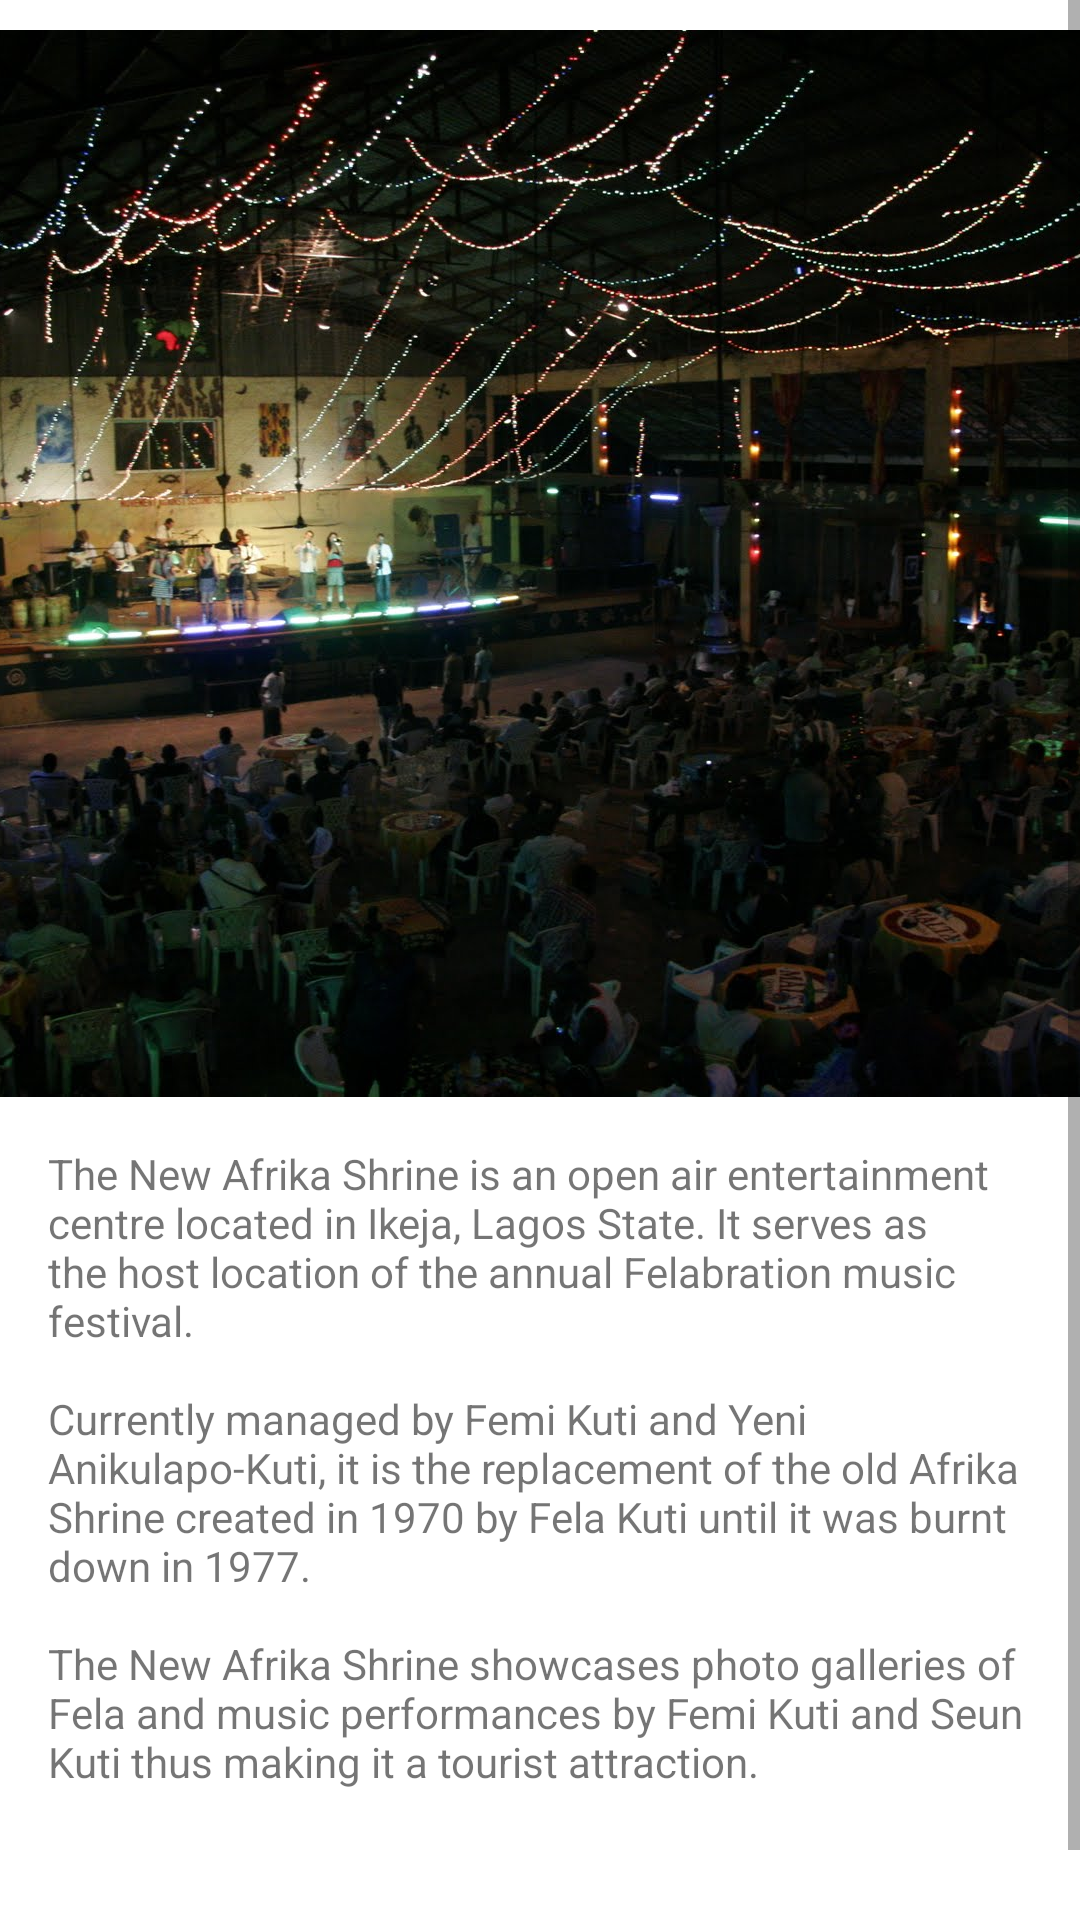

Write the Android layout XML for this screen, with the resource values it uses.
<!-- AndroidManifest.xml: application theme AppTheme -->
<!-- res/layout/activity_afrika_shrine.xml -->
<?xml version="1.0" encoding="utf-8"?>
<ScrollView  xmlns:android="http://schemas.android.com/apk/res/android"
    xmlns:tools="http://schemas.android.com/tools"
    android:background="#FFFFFF"
    android:layout_width="match_parent"
    android:layout_height="match_parent">

    <LinearLayout
        android:id="@+id/activity_muson_center"
        android:layout_width="match_parent"
        android:layout_height="wrap_content"
        tools:context="com.example.lagos.MusonCenterActivity"
        android:paddingTop="10dp"
        android:orientation="vertical"
        android:weightSum="1">

        <ImageView
            android:id="@+id/ivImage"
            android:layout_width="match_parent"
            android:layout_height="wrap_content"
            android:scaleType="centerCrop"
            android:src="@drawable/afrika_shrine1" />

        <TextView
            android:id="@+id/tvInfo1"
            android:layout_width="match_parent"
            android:layout_height="match_parent"
            android:padding="16dp"
            android:text="@string/info_shrine"/>

        <TextView
            android:id="@+id/tvLocation"
            android:layout_width="match_parent"
            android:layout_height="match_parent"
            android:paddingLeft="16dp"
            android:textStyle="bold"
            android:text=""/>

    </LinearLayout>
</ScrollView>
<!-- resources referenced by this layout -->
<resources>
  <!-- drawable afrika_shrine1: jpg bitmap (drawable-xxhdpi, 199397 bytes) -->
  <string name="info_shrine">The New Afrika Shrine is an open air entertainment centre located in Ikeja, Lagos State. It serves as the host location of the annual Felabration music festival. \n\nCurrently managed by Femi Kuti and Yeni Anikulapo-Kuti, it is the replacement of the old Afrika Shrine created in 1970 by Fela Kuti until it was burnt down in 1977. \n\nThe New Afrika Shrine showcases photo galleries of Fela and music performances by Femi Kuti and Seun Kuti thus making it a tourist attraction. \n\n</string>
  <style name="AppTheme" parent="Theme.AppCompat.Light.DarkActionBar">
          
          <item name="colorPrimary">@color/colorPrimary</item>
          <item name="colorPrimaryDark">@color/colorPrimaryDark</item>
          <item name="colorAccent">@color/colorAccent</item>
      </style>
  <!-- not gathered from this repository: default colours our renderer supplied (Android Studio template values) -->
  <color name="colorPrimary">#FF6200EE</color>
  <color name="colorPrimaryDark">#FF3700B3</color>
  <color name="colorAccent">#FF03DAC5</color>
</resources>
